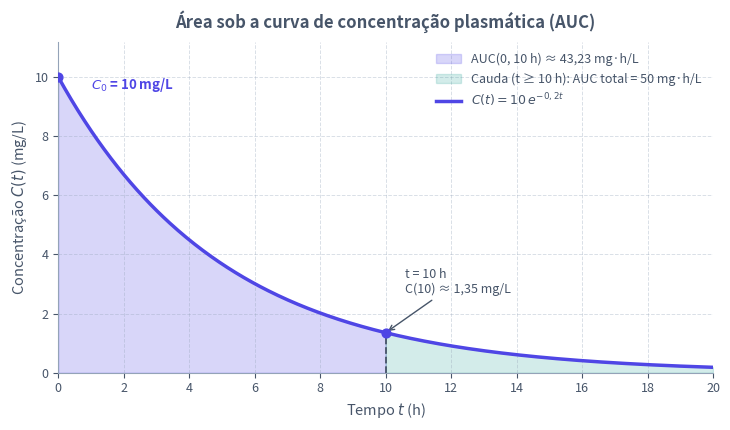

Source code (Python): (Note: this script raises an exception after producing the figure.)
from pathlib import Path

import matplotlib.pyplot as plt
import matplotlib.ticker as ticker
import numpy as np

plt.rcParams["svg.fonttype"] = "none"


def main() -> None:
    c0 = 10.0  # mg/L
    k = 0.2    # h^-1
    t_max = 20.0
    t_parcial = 10.0

    t = np.linspace(0.0, t_max, 400)
    c = c0 * np.exp(-k * t)

    t_10 = np.linspace(0.0, t_parcial, 200)
    c_10 = c0 * np.exp(-k * t_10)

    t_cauda = np.linspace(t_parcial, t_max, 200)
    c_cauda = c0 * np.exp(-k * t_cauda)

    auc_10 = (c0 / k) * (1.0 - np.exp(-k * t_parcial))  # 43.23 mg·h/L
    auc_total = c0 / k                                  # 50.00 mg·h/L

    cor_texto = "#475569"
    cor_grade = "#94A3B8"
    cor_curva = "#4F46E5"
    cor_cauda = "#0D9488"

    fig, ax = plt.subplots(figsize=(7.4, 4.4))
    fig.patch.set_alpha(0.0)
    ax.patch.set_alpha(0.0)

    ax.fill_between(
        t_10,
        0.0,
        c_10,
        color=cor_curva,
        alpha=0.22,
        label=f"AUC(0, 10 h) ≈ {auc_10:.2f} mg·h/L".replace(".", ","),
    )
    ax.fill_between(
        t_cauda,
        0.0,
        c_cauda,
        color=cor_cauda,
        alpha=0.18,
        label=f"Cauda (t ≥ 10 h): AUC total = {auc_total:.0f} mg·h/L".replace(".", ","),
    )
    ax.plot(t, c, color=cor_curva, linewidth=2.5, label="$C(t) = 10\\,e^{-0,2t}$")

    c_em_10 = c0 * np.exp(-k * t_parcial)
    ax.vlines(t_parcial, 0.0, c_em_10, color=cor_texto, linestyle="--", linewidth=1.3)
    ax.scatter([0.0, t_parcial], [c0, c_em_10], color=cor_curva, s=40, zorder=4)

    ax.annotate(
        "$C_0$ = 10 mg/L",
        xy=(0.0, c0),
        xytext=(1.0, 9.6),
        fontsize=9.5,
        color=cor_curva,
        fontweight="bold",
    )
    ax.annotate(
        f"t = 10 h\nC(10) ≈ {c_em_10:.2f} mg/L".replace(".", ","),
        xy=(t_parcial, c_em_10),
        xytext=(10.6, 2.7),
        fontsize=9,
        color=cor_texto,
        arrowprops={"arrowstyle": "->", "color": cor_texto, "lw": 1.0},
    )

    fmt_virgula = ticker.FuncFormatter(lambda val, _: f"{val:g}".replace(".", ","))
    ax.xaxis.set_major_formatter(fmt_virgula)
    ax.yaxis.set_major_formatter(fmt_virgula)

    ax.set_xlim(0.0, t_max)
    ax.set_ylim(0.0, 11.2)
    ax.set_xticks(np.arange(0, 21, 2))
    ax.set_title(
        "Área sob a curva de concentração plasmática (AUC)",
        fontsize=12,
        fontweight="bold",
        color=cor_texto,
        pad=10,
    )
    ax.set_xlabel("Tempo $t$ (h)", fontsize=10.5, color=cor_texto)
    ax.set_ylabel("Concentração $C(t)$ (mg/L)", fontsize=10.5, color=cor_texto)

    ax.grid(True, linestyle="--", linewidth=0.7, alpha=0.35, color=cor_grade)
    ax.spines["top"].set_visible(False)
    ax.spines["right"].set_visible(False)
    ax.spines["left"].set_color(cor_grade)
    ax.spines["bottom"].set_color(cor_grade)
    ax.tick_params(colors=cor_texto, labelsize=9)
    ax.legend(loc="upper right", frameon=False, fontsize=9, labelcolor=cor_texto)

    fig.tight_layout()
    destino = Path(__file__).resolve().parent / "auc-farmaco.svg"
    fig.savefig(destino, format="svg", transparent=True, bbox_inches="tight")
    plt.close(fig)


if __name__ == "__main__":
    main()
